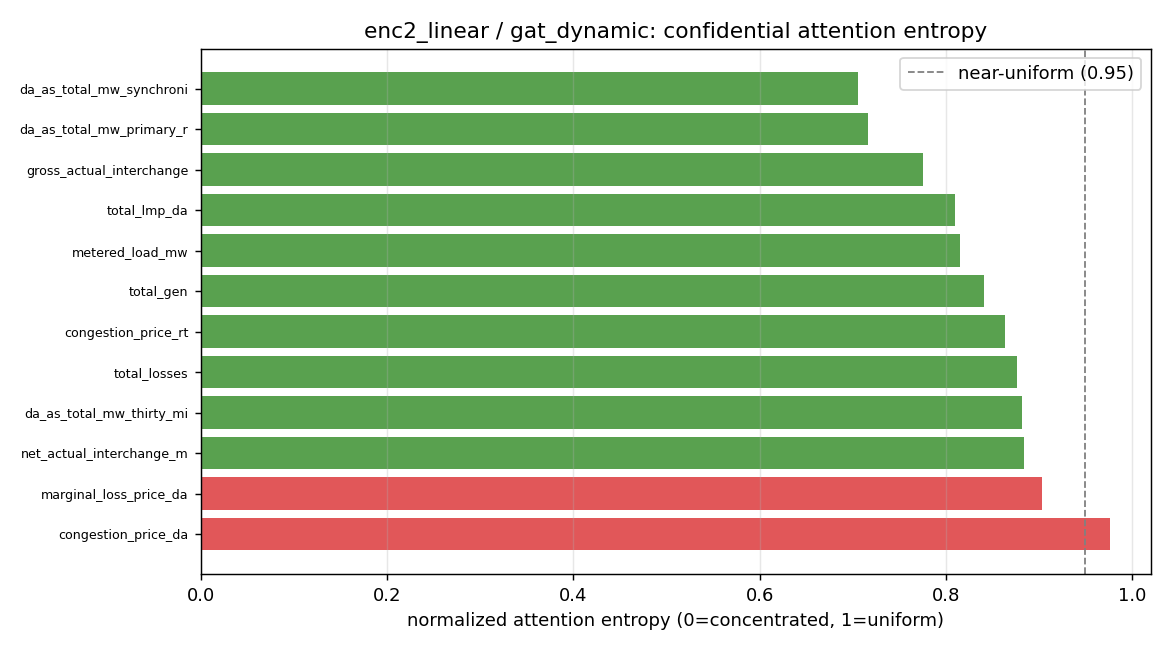

The data file committed next to this chart (first rows):
target, degree, entropy_norm, max_weight, uniform_weight, top_source
da_as_total_mw_synchronized_reserve, 15, 0.7059, 0.2245, 0.0667, da_as_nsr_mw_primary_reserve
da_as_total_mw_primary_reserve, 18, 0.7163, 0.2266, 0.0556, da_as_nsr_mw_primary_reserve
gross_actual_interchange_mw, 19, 0.7761, 0.4037, 0.0526, gross_inadv_interchange_mw
total_lmp_da, 29, 0.8101, 0.287, 0.0345, system_energy_price_da
metered_load_mw, 30, 0.8154, 0.1993, 0.0333, forecast_load_mw_latest_available
total_gen, 27, 0.8408, 0.1707, 0.037, forecast_load_mw_latest_available
congestion_price_rt, 19, 0.8637, 0.1666, 0.0526, total_lmp_rt
total_losses, 22, 0.8769, 0.1319, 0.0455, gen_fuel_coal_mw
da_as_total_mw_thirty_minutes_reserve, 24, 0.8823, 0.1655, 0.0417, gen_fuel_nuclear_mw
net_actual_interchange_mw, 19, 0.8846, 0.1663, 0.0526, gen_fuel_nuclear_mw
marginal_loss_price_da, 23, 0.9034, 0.1606, 0.0435, system_energy_price_da
congestion_price_da, 20, 0.9766, 0.1053, 0.05, gen_fuel_nuclear_mw
